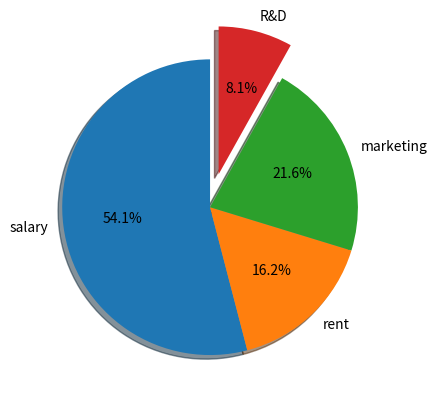

Source code (Python):
import matplotlib.pyplot as plt

expense=['salary','rent','marketing','R&D']
amount=[500,150,200,75]

explod=[0,0,0,0.23]
plt.pie(amount,labels=expense,autopct='%1.1f%%',explode=explod,startangle=90,shadow=True)

plt.show()
